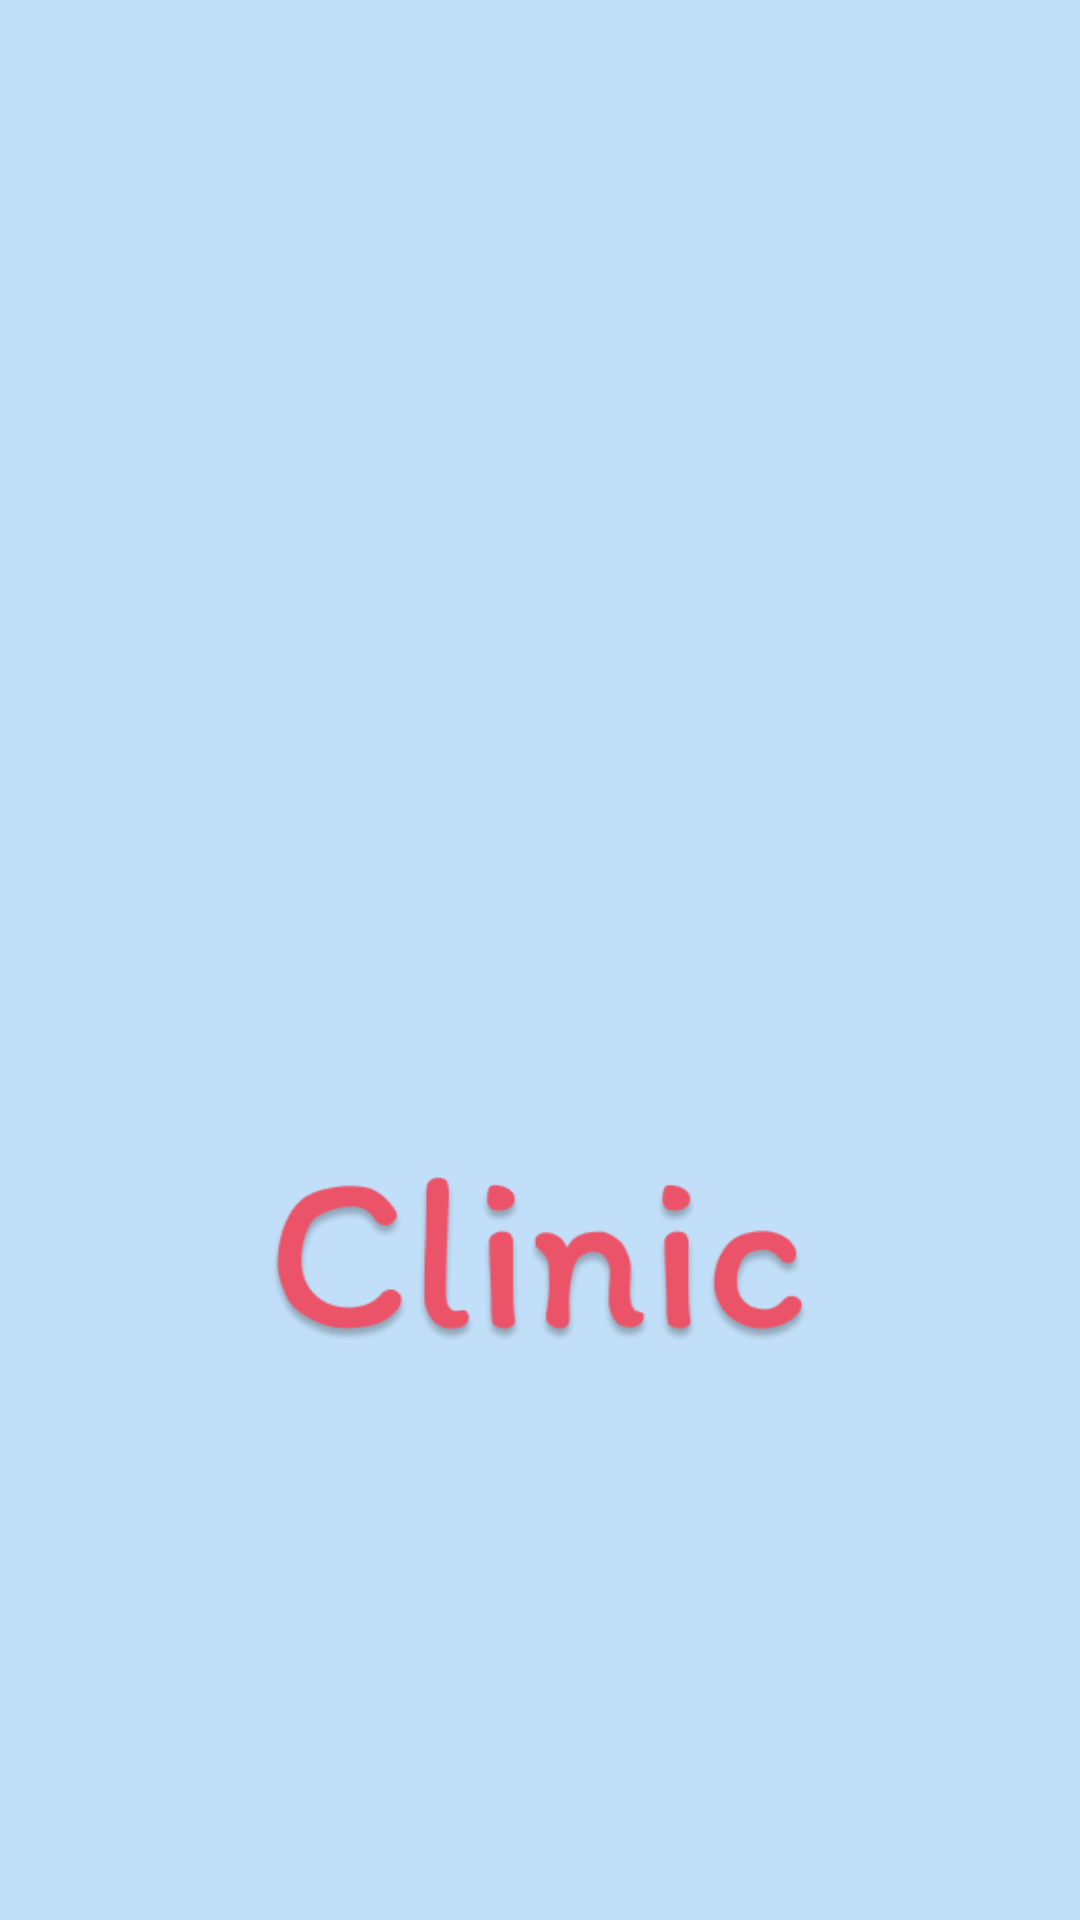

Write the Android layout XML for this screen, with the resource values it uses.
<!-- AndroidManifest.xml: application theme Theme.Clinic -->
<!-- res/layout/activity_splash.xml -->
<?xml version="1.0" encoding="utf-8"?>
<LinearLayout xmlns:android="http://schemas.android.com/apk/res/android"
    android:layout_width="match_parent"
    android:layout_height="match_parent"
    android:background="@color/splash_bg_color">


    <LinearLayout
        android:layout_width="match_parent"
        android:layout_height="match_parent"
        android:gravity="center"
        android:orientation="vertical">

        <ImageView
            android:id="@+id/splash_logo"
            android:layout_width="197dp"
            android:layout_height="200dp"
            android:src="@mipmap/logo"/>
        <ImageView
            android:id="@+id/splash_logo_text"
            android:layout_width="180dp"
            android:layout_height="wrap_content"
            android:src="@mipmap/logo_text"/>

    </LinearLayout>
</LinearLayout>
<!-- resources referenced by this layout -->
<resources>
  <color name="splash_bg_color">#C1DFF9</color>
  <!-- mipmap logo_text: png bitmap (mipmap-hdpi, 17379 bytes) -->
  <style name="Theme.Clinic" parent="Theme.AppCompat.Light.NoActionBar">
          
          <item name="colorPrimary">@color/colorPrimary</item>
          <item name="colorPrimaryDark">#d91c4a91</item>
          <item name="colorAccent">@color/colorAccent</item>
      </style>
  <color name="colorPrimary">#3949AB</color>
  <color name="colorAccent">#5C6BC0</color>
</resources>
